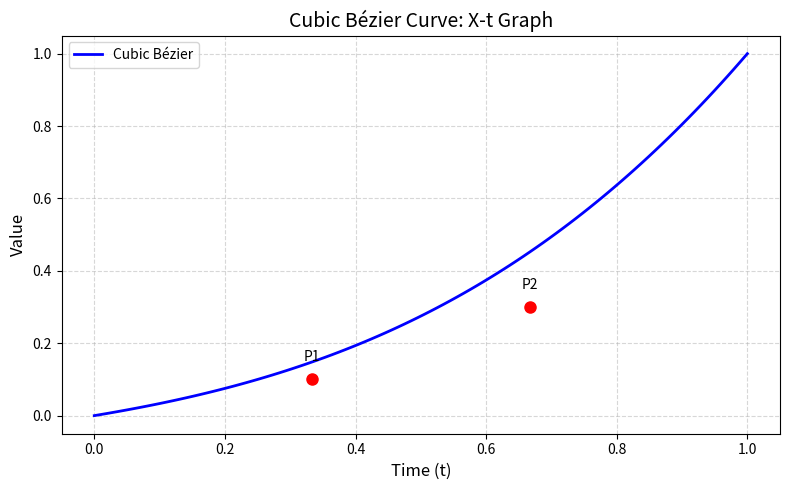

The script that saved this image:
import matplotlib.pyplot as plt
import numpy as np

def cubic_bezier(t, p0, p1, p2, p3):
    """Cubic Bézier curve calculation (1D)"""
    t = np.clip(t, 0, 1)  # Ensure t is between 0 and 1
    mt = 1 - t
    # B(t) = (1-t)³ * P0 + 3*(1-t)²*t * P1 + 3*(1-t)*t² * P2 + t³ * P3,  t ∈ [0,1]
    # Also see: https://zh.wikipedia.org/wiki/贝塞尔曲线
    return mt**3 * p0 + 3 * mt**2 * t * p1 + 3 * mt * t**2 * p2 + t**3 * p3

# Control points (for time-value mapping)
p0 = 0.0  # Start value (t=0)
p1 = 0.1  # First control point (affects initial curve)
p2 = 0.3  # Second control point (affects final curve)
p3 = 1.0  # End value (t=1)

# Generate time values
t = np.linspace(0, 1, 100)

# Calculate corresponding Bézier values
values = [cubic_bezier(x, p0, p1, p2, p3) for x in t]

# Create the plot
plt.figure(figsize=(8, 5))
plt.plot(t, values, 'b-', linewidth=2, label='Cubic Bézier')

# Mark control points (projected onto the curve)
for cp, (tx, ty) in zip(['P1', 'P2'], [(1/3, p1), (2/3, p2)]):
    plt.plot(tx, ty, 'ro', markersize=8)
    plt.text(tx, ty + 0.05, cp, ha='center')

# Style the plot
plt.title('Cubic Bézier Curve: X-t Graph', fontsize=14)
plt.xlabel('Time (t)', fontsize=12)
plt.ylabel('Value', fontsize=12)
plt.grid(True, linestyle='--', alpha=0.5)
plt.legend()
plt.tight_layout()
plt.show()
